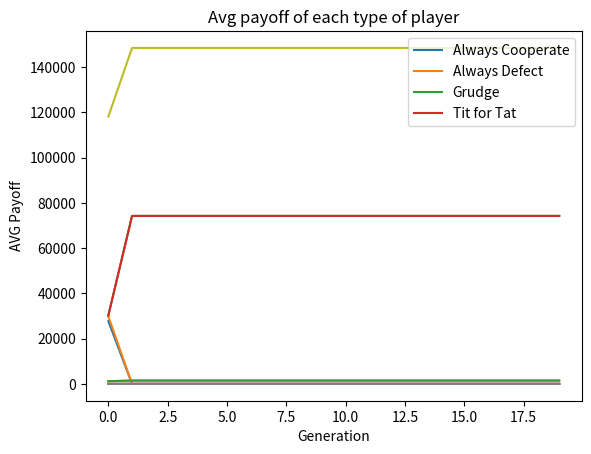

Write Python code to recreate this figure.
import matplotlib.pyplot as plt
import numpy as np

class Player:
	def __init__(self, player_type):
		self.player_type = player_type 
		self.payoff = 0  
		self.grudge = False

	'''
		1 = cooperate, 0 = defect 
	'''
	def make_move(self, round, lastMoveOther):
		if (self.player_type == "AC"):
			return 1
		elif (self.player_type == "AD"): 
			return 0 
		elif(self.player_type == "t4t"):
			if (round == 0):
				return 1 
			else:
				return lastMoveOther
		else:
			if (self.grudge):
				return 0
			else:
				return 1 

		# if (otherPlayer == 0):
		# 	self.grudge = True 

	def resetPayoff(self):
		self.payoff = 0 

	def resetGrudge(self):
		self.grudge = False 

	def printPlayer(self):
		print(self.player_type + " " + str(self.payoff))

class Game:
	def __init__(self, n, m, p, k):
		self.players = [] 
		self.n = n
		self.m = m 
		self.p = p 
		self.k = k 
		self.AC_payoff = []
		self.AD_payoff = [] 
		self.t4t_payoff = []
		self.G_payoff = []
		self.AC_number = []
		self.AD_number = []
		self.t4t_number = []
		self.G_number = []
		self.total = [] 
		self.setUpPlayers()

	def setUpPlayers(self):
		eachPlayer = int(self.n / 4)

		for i in range(eachPlayer):
			p = Player("AC")
			self.players.append(p)

		for i in range(eachPlayer):
			p = Player("AD")
			self.players.append(p)

		for i in range(eachPlayer):
			p = Player("t4t")
			self.players.append(p)

		for i in range(eachPlayer):
			p = Player("G")
			self.players.append(p)

	def play_game(self):
		for i in range(self.k):
			self.generation()
			self.getDistribution()
			self.getTotalPayOffs()
			if i != self.k-1:
				self.subPlayers()
				self.resetPayoffs()
		self.plot_payoff()
		self.plot_number()
		self.plot_total()
		self.plot_avg_payoff()
			
	def subPlayers(self):
		temp = self.players[100-self.p:]

		for i in range(self.p):
			self.players[i] = Player(temp[i].player_type)

	def generation(self):
		for one in range(self.n):
			for two in range(one+1, self.n):
				playerOne = self.players[one]
				playerTwo = self.players[two]
				self.repeatedGame(playerOne, playerTwo)
		self.players.sort(key = lambda x: x.payoff)

	def repeatedGame(self, playerOne, playerTwo):
		playerOneMove = 0 
		playerTwoMove = 0 
		lastPlayerOne = 0 
		lastPlayerTwo = 0 
		for i in range(self.m):
			playerOneMove = playerOne.make_move(i, lastPlayerTwo)
			playerTwoMove = playerTwo.make_move(i, lastPlayerOne)

			lastPlayerOne = playerOneMove
			lastPlayerTwo = playerTwoMove

			if (playerOneMove == 0):
				playerTwo.grudge = True 

			if (playerTwoMove == 0):
				playerOne.grudge = True

			playerOnePayoff, playerTwoPayoff = self.getPayoff(playerOneMove, playerTwoMove)

			playerOne.payoff += playerOnePayoff
			playerTwo.payoff += playerTwoPayoff

		playerOne.grudge = False 
		playerTwo.grudge = False 


	def getPayoff(self, playerOne, playerTwo):
		if playerOne == 1 and playerTwo == 1:
			return 3, 3 
		elif playerOne == 0 and playerTwo == 0:
			return 1, 1 
		elif playerOne == 1 and playerTwo == 0:
			return 0, 5 
		else:
			return 5, 0 

	def resetPayoffs(self):
		for p in self.players:
			p.resetPayoff()

	def printPlayers(self):
		for p in self.players:
			p.printPlayer()

	def getDistribution(self):
		AC = 0 
		t4t = 0 
		AD = 0 
		G = 0
		for p in self.players:
			if p.player_type == "AC":
				AC += 1 
			elif p.player_type == "AD":
				AD += 1
			elif p.player_type == "t4t":
				t4t += 1 
			else:
				G += 1

		self.AC_number.append(AC)
		self.AD_number.append(AD)
		self.t4t_number.append(t4t)
		self.G_number.append(G)

		# print("AC: " + str(AC) + " AD: " + str(AD) + " t4t: " + str(t4t) + " G: " + str(G))

	def getTotalPayOffs(self):
		AC = 0 
		t4t = 0 
		AD = 0 
		G = 0
		for p in self.players:
			if p.player_type == "AC":
				AC += p.payoff
			elif p.player_type == "AD":
				AD += p.payoff
			elif p.player_type == "t4t":
				t4t += p.payoff  
			else:
				G += p.payoff

		total = AC + t4t + AD + G

		self.AC_payoff.append(AC)
		self.AD_payoff.append(AD)
		self.t4t_payoff.append(t4t)
		self.G_payoff.append(G)
		self.total.append(total)

		# print("AC: " + str(AC) + " AD: " + str(AD) + " t4t: " + str(t4t) + " G: " + str(G) + " total: " + str(total))

	def plot_payoff(self):
		plt.plot(range(self.k), self.AC_payoff)
		plt.plot(range(self.k), self.AD_payoff)
		plt.plot(range(self.k), self.G_payoff)
		plt.plot(range(self.k), self.t4t_payoff)

		plt.xlabel('Generation')
		plt.ylabel('Payoff')

		plt.legend(['Always Cooperate', 'Always Defect', 'Grudge', 'Tit for Tat'])
		plt.title('Payoffs for each type of player')
		plt.show()

	def plot_number(self):
		plt.plot(range(self.k), self.AC_number)
		plt.plot(range(self.k), self.AD_number)
		plt.plot(range(self.k), self.G_number)
		plt.plot(range(self.k), self.t4t_number)

		plt.xlabel('Generation')
		plt.ylabel('Quantity of player')

		plt.legend(['Always Cooperate', 'Always Defect', 'Grudge', 'Tit for Tat'])
		plt.title('Percentage of each type of player')
		plt.show()

	def plot_total(self):
		plt.plot(range(self.k), self.total)
		plt.xlabel('Generation')
		plt.ylabel('Total Payoff')

		# plt.legend(['Always Cooperate', 'Always Defect', 'Grudge', 'Tit for Tat'])
		plt.title('Total Payoff')
		plt.show()

	def plot_avg_payoff(self):
		AC_avg = np.array(self.AC_payoff) / np.array(self.AC_number)
		AD_avg = np.array(self.AD_payoff) / np.array(self.AD_number)
		G_avg = np.array(self.G_payoff) / np.array(self.G_number)
		t4t_avg = np.array(self.t4t_payoff) / np.array(self.t4t_number)

		plt.plot(range(self.k), AC_avg)
		plt.plot(range(self.k), AD_avg)
		plt.plot(range(self.k), G_avg)
		plt.plot(range(self.k), t4t_avg)

		plt.xlabel('Generation')
		plt.ylabel('AVG Payoff')

		plt.legend(['Always Cooperate', 'Always Defect', 'Grudge', 'Tit for Tat'])
		plt.title('Avg payoff of each type of player')
		plt.show()

g = Game(100, 5, 50, 20)

g.play_game()

# for p in g.players:
# 	p.printPlayer()



















